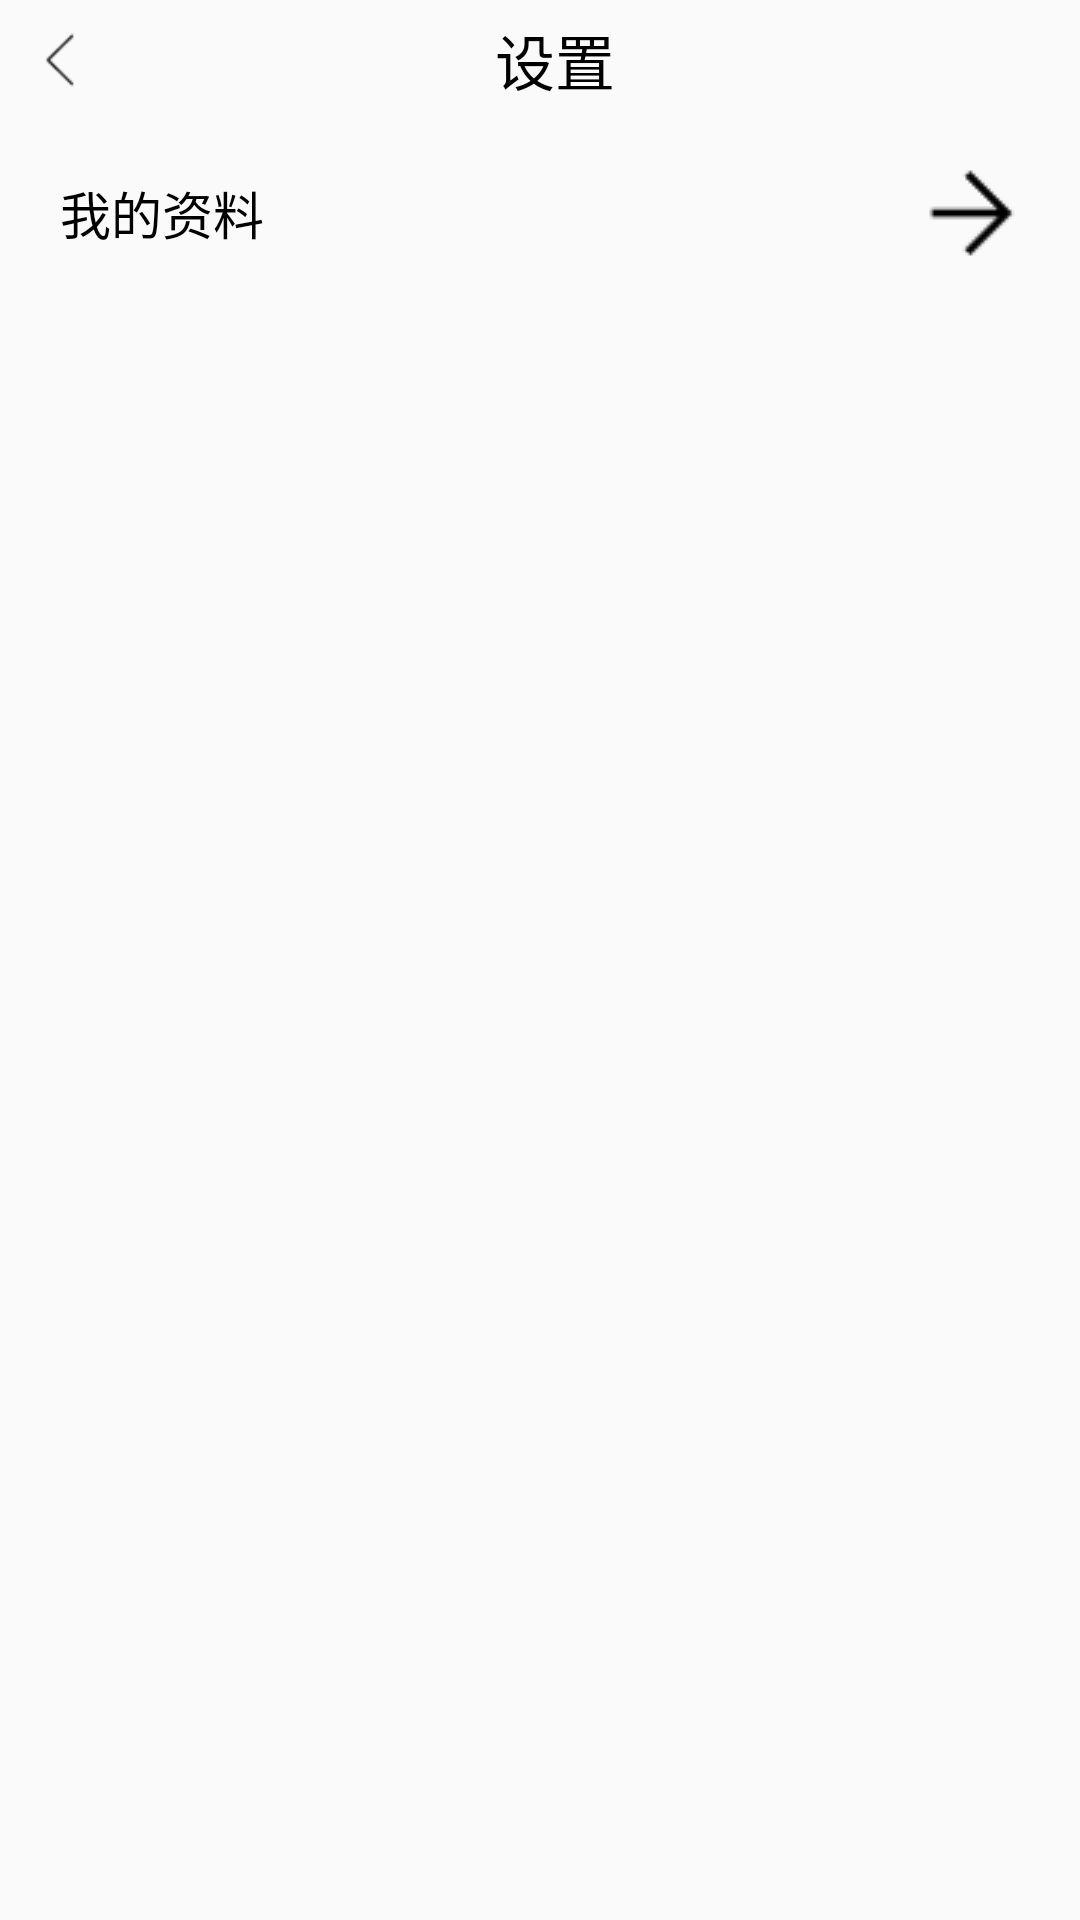

Produce the Android XML layout that renders to this screen, including the resource entries it uses.
<!-- AndroidManifest.xml: application theme AppTheme -->
<!-- res/layout/activity_set_select.xml -->
<?xml version="1.0" encoding="utf-8"?>
<LinearLayout xmlns:android="http://schemas.android.com/apk/res/android"
    xmlns:app="http://schemas.android.com/apk/res-auto"
    xmlns:tools="http://schemas.android.com/tools"
    android:layout_width="match_parent"
    android:layout_height="match_parent"
    android:orientation="vertical"
    tools:context=".SetSelectActivity">

    <LinearLayout
        android:layout_width="match_parent"
        android:layout_height="wrap_content"
        android:orientation="horizontal">

        <ImageView
            android:id="@+id/iv_fanhui"
            android:layout_width="20dp"
            android:layout_height="20dp"
            android:background="@drawable/if_fanhui"
            android:layout_marginLeft="10dp"
            android:layout_marginTop="10dp"
            android:layout_marginBottom="10dp"/>
        <View
            android:layout_width="0dp"
            android:layout_height="0dp"
            android:layout_weight="1"/>
        <TextView
            android:layout_width="wrap_content"
            android:layout_height="wrap_content"
            android:text="设置"
            android:textColor="@color/colorBlack"
            android:textSize="20sp"
            android:layout_gravity="center"/>
        <View
            android:layout_width="0dp"
            android:layout_height="0dp"
            android:layout_weight="1"/>
        <View
            android:layout_width="20dp"
            android:layout_height="0dp" />
    </LinearLayout>

    <LinearLayout
        android:id="@+id/ll_me"
        android:layout_width="match_parent"
        android:layout_height="wrap_content"
        android:layout_marginTop="15dp"
        android:orientation="horizontal">

        <TextView
            android:layout_marginLeft="20dp"
            android:layout_width="wrap_content"
            android:layout_height="wrap_content"
            android:text="我的资料"
            android:layout_gravity="center"
            android:textSize="17sp"
            android:textColor="@color/colorBlack"/>

        <View
            android:layout_width="0dp"
            android:layout_height="0dp"
            android:layout_weight="1"/>

        <ImageView
            android:layout_width="wrap_content"
            android:layout_height="wrap_content"
            android:background="@drawable/if_fanhui_you"
            android:layout_marginRight="20dp"/>

    </LinearLayout>

</LinearLayout>
<!-- resources referenced by this layout -->
<resources>
  <color name="colorBlack">#000000</color>
  <!-- drawable if_fanhui: png bitmap (drawable, 333 bytes) -->
  <!-- drawable if_fanhui_you: png bitmap (drawable, 304 bytes) -->
  <style name="AppTheme" parent="Theme.AppCompat.Light.NoActionBar">
          
          <item name="colorPrimary">@color/colorBBlue</item>
          <item name="colorPrimaryDark">@color/colorBBlue</item>
          <item name="colorAccent">@color/colorBBlue</item>
      </style>
  <color name="colorBBlue">#66B3FF</color>
</resources>
